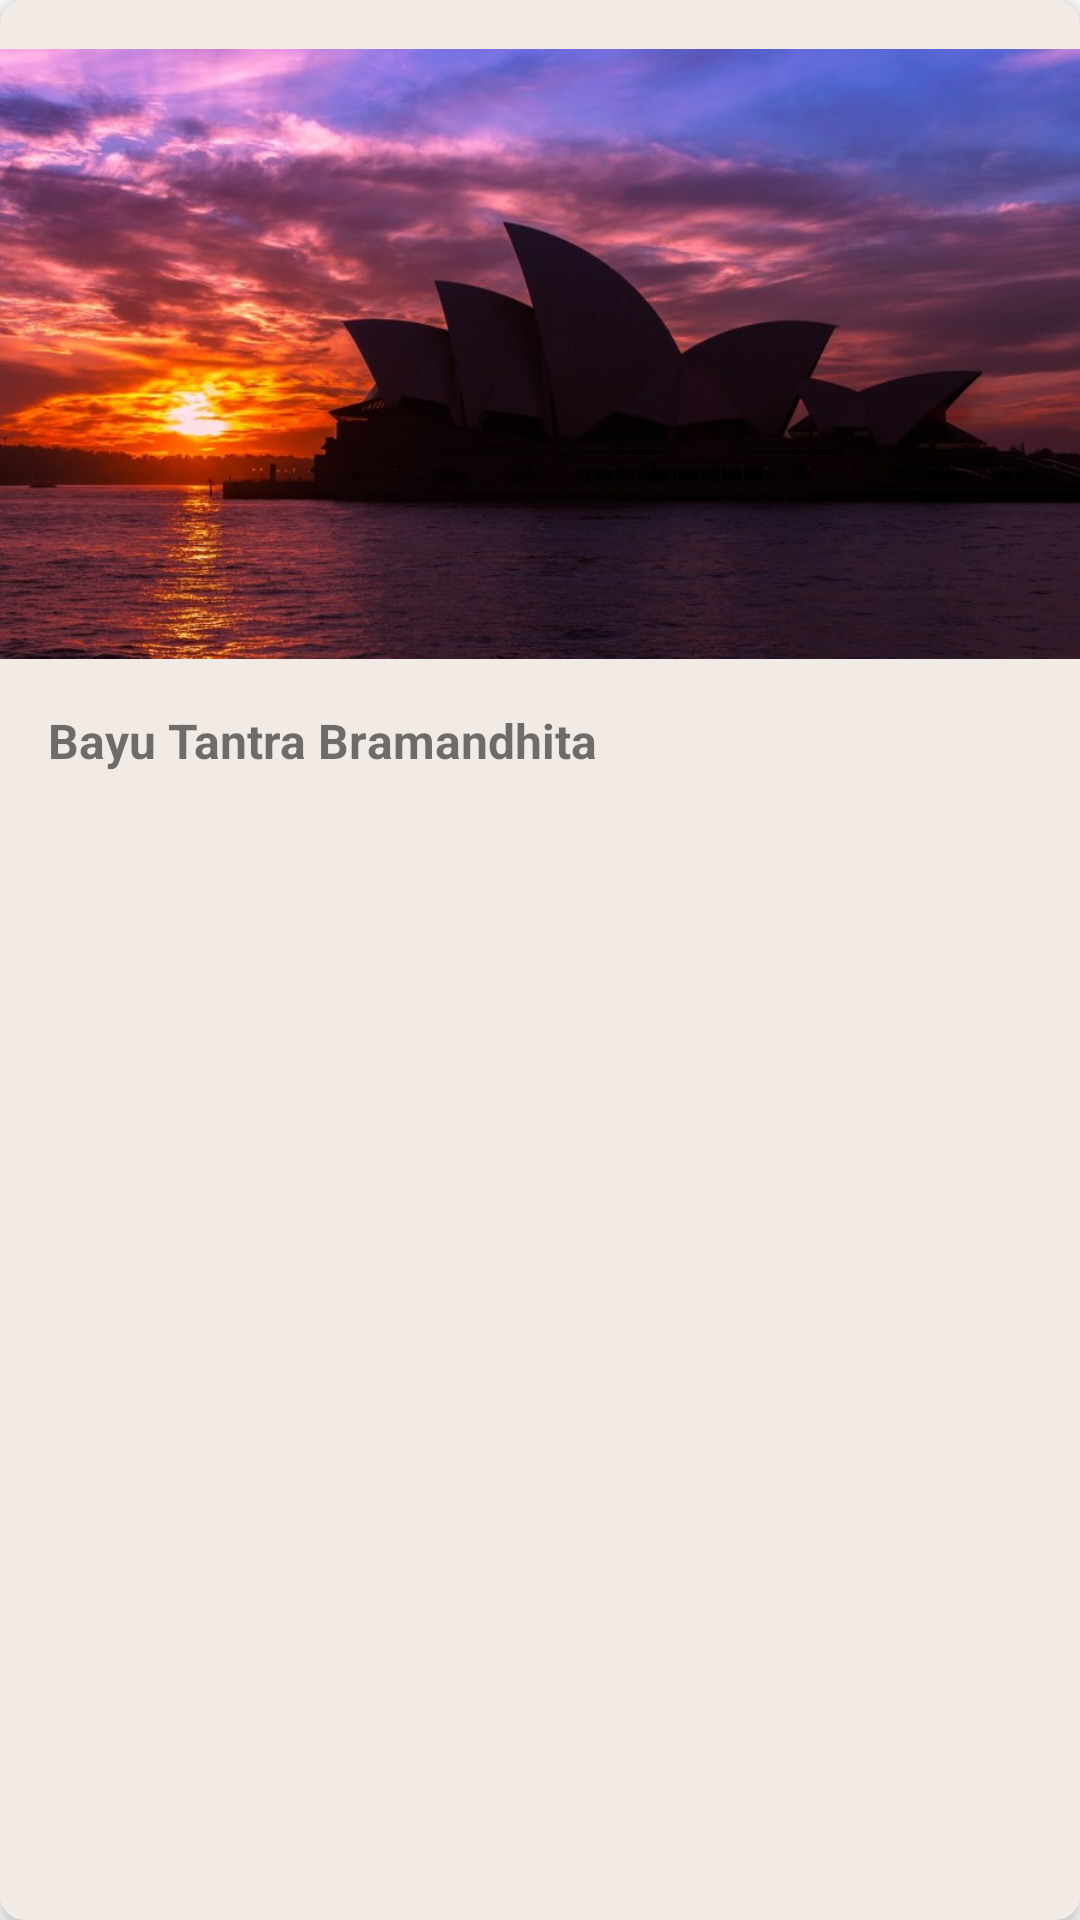

The Android layout XML behind this screen, and the referenced resources:
<!-- AndroidManifest.xml: application theme Theme.MyStoryApp -->
<!-- res/layout/card_story.xml -->
<?xml version="1.0" encoding="utf-8"?>
<androidx.constraintlayout.widget.ConstraintLayout xmlns:android="http://schemas.android.com/apk/res/android"
    xmlns:app="http://schemas.android.com/apk/res-auto"
    xmlns:tools="http://schemas.android.com/tools"
    android:layout_width="match_parent"
    android:layout_marginHorizontal="8dp"
    android:layout_marginVertical="4dp"
    android:layout_height="270dp">

    <androidx.cardview.widget.CardView
        android:layout_width="match_parent"
        android:layout_height="match_parent"
        app:cardBackgroundColor="?attr/colorOnSecondary"
        app:cardCornerRadius="8dp"
        app:cardElevation="4dp"
        app:layout_constraintBottom_toBottomOf="parent"
        app:layout_constraintEnd_toEndOf="parent"
        app:layout_constraintStart_toStartOf="parent"
        app:layout_constraintTop_toTopOf="parent">

        <androidx.constraintlayout.widget.ConstraintLayout
            android:layout_width="match_parent"
            android:layout_height="wrap_content"
            android:layout_marginVertical="8dp">

            <ImageView
                android:id="@+id/card_iv_story_image"
                android:layout_width="0dp"
                android:layout_height="220dp"
                android:layout_gravity="top"
                app:layout_constraintEnd_toEndOf="parent"
                app:layout_constraintStart_toStartOf="parent"
                app:layout_constraintTop_toTopOf="parent"
                app:srcCompat="@drawable/dummy_story"
                tools:ignore="ContentDescription" />

            <TextView
                android:id="@+id/card_tv_name"
                android:layout_width="0dp"
                android:layout_height="wrap_content"
                android:layout_marginStart="16dp"
                android:layout_marginTop="8dp"
                android:layout_marginEnd="16dp"
                android:text="@string/tv_bayu_tantra_bramandhita"
                android:textSize="16sp"
                android:textStyle="bold"
                app:layout_constraintEnd_toEndOf="parent"
                app:layout_constraintStart_toStartOf="@+id/card_iv_story_image"
                app:layout_constraintTop_toBottomOf="@+id/card_iv_story_image" />

        </androidx.constraintlayout.widget.ConstraintLayout>

    </androidx.cardview.widget.CardView>


</androidx.constraintlayout.widget.ConstraintLayout>
<!-- resources referenced by this layout -->
<resources>
  <!-- drawable dummy_story: png bitmap (drawable, 742241 bytes) -->
  <string name="tv_bayu_tantra_bramandhita">Bayu Tantra Bramandhita</string>
  <style name="Theme.MyStoryApp" parent="Theme.MaterialComponents.DayNight.DarkActionBar">
          
          <item name="colorPrimary">@color/special_yellow</item>
          <item name="colorPrimaryVariant">@color/special_orange</item>
          <item name="colorOnPrimary">@color/black</item> // BG
          <item name="colorError">@color/special_red</item>
          
          <item name="colorSecondary">@color/special_pink</item>
          <item name="colorSecondaryVariant">@color/special_pink</item>
          <item name="colorOnSecondary">@color/special_white</item>
          
          <item name="android:statusBarColor">?attr/colorPrimaryVariant</item>
          
      </style>
  <color name="special_yellow">#F2D230</color>
  <color name="special_orange">#D98A29</color>
  <color name="black">#FF000000</color>
  <color name="special_red">#F25E6B</color>
  <color name="special_pink">#F2B2AC</color>
  <color name="special_white">#F2EAE4</color>
</resources>
